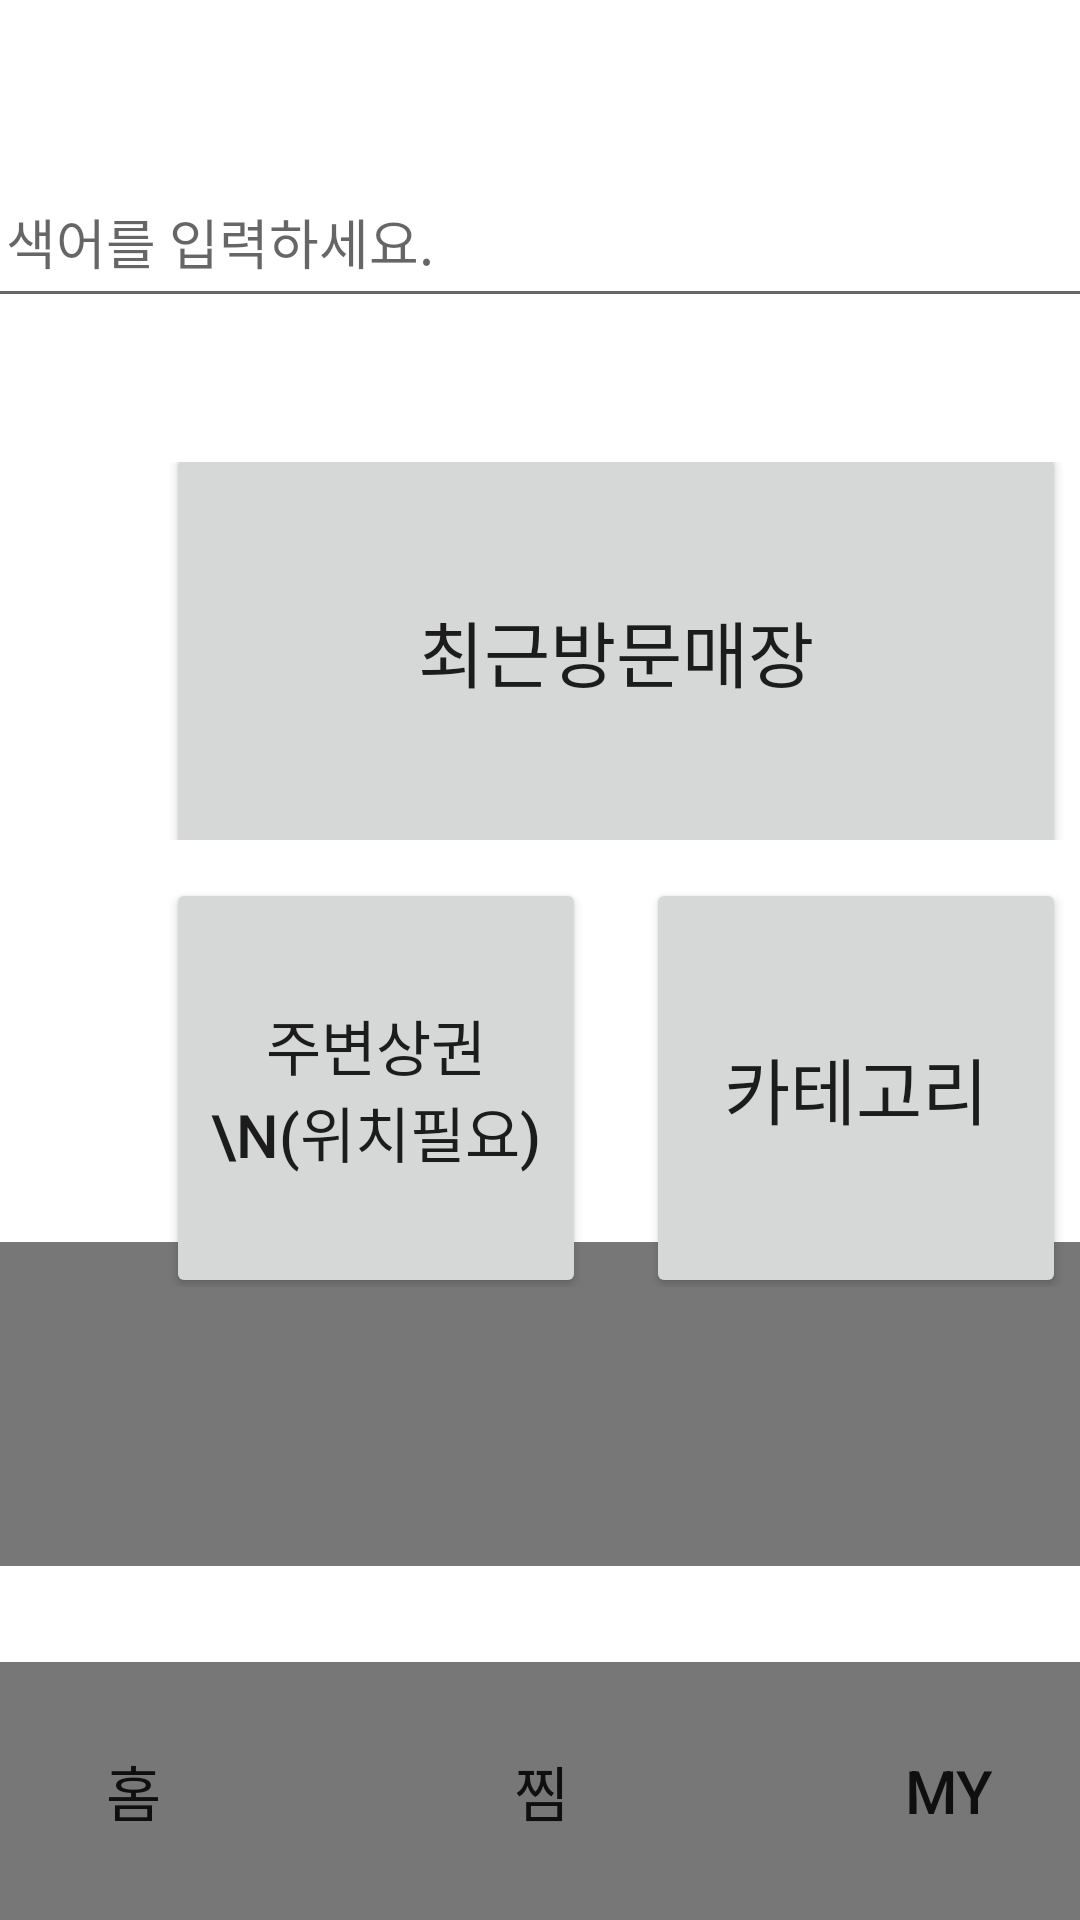

Layout XML and referenced resources for this Android screen:
<!-- AndroidManifest.xml: application theme Theme.SearchStoreWithGPS -->
<!-- res/layout/activity_main.xml -->
<?xml version="1.0" encoding="utf-8"?>
<androidx.constraintlayout.widget.ConstraintLayout xmlns:android="http://schemas.android.com/apk/res/android"
    xmlns:app="http://schemas.android.com/apk/res-auto"
    xmlns:tools="http://schemas.android.com/tools"
    android:layout_width="match_parent"
    android:layout_height="match_parent"
    tools:context=".MainActivity">

    <View
        android:id="@+id/adsVanner"
        android:layout_width="381dp"
        android:layout_height="108dp"
        android:layout_marginBottom="32dp"
        android:background="#777777"
        app:layout_constraintBottom_toTopOf="@+id/linearLayout"
        app:layout_constraintEnd_toEndOf="parent"
        app:layout_constraintStart_toStartOf="parent"
        app:srcCompat="@drawable/ic_launcher_background" />

    <LinearLayout
        android:id="@+id/linearLayout2"
        android:layout_width="411dp"
        android:layout_height="126dp"
        android:layout_marginTop="48dp"
        android:gravity="center"
        android:orientation="horizontal"
        app:layout_constraintEnd_toEndOf="parent"
        app:layout_constraintHorizontal_bias="0.0"
        app:layout_constraintStart_toStartOf="parent"
        app:layout_constraintTop_toBottomOf="@+id/linearLayout3">

        <Button
            android:id="@+id/mainButton1"
            android:layout_width="300dp"
            android:layout_height="140dp"
            android:text="최근방문매장"
            android:textSize="24sp" />
    </LinearLayout>

    <LinearLayout
        android:layout_width="411dp"
        android:layout_height="133dp"
        android:layout_marginTop="16dp"
        android:gravity="center"
        android:orientation="horizontal"
        app:layout_constraintEnd_toEndOf="parent"
        app:layout_constraintHorizontal_bias="0.0"
        app:layout_constraintStart_toStartOf="parent"
        app:layout_constraintTop_toBottomOf="@+id/linearLayout2">

        <Button
            android:id="@+id/startButton"
            android:layout_width="140dp"
            android:layout_height="140dp"
            android:layout_marginRight="10dp"
            android:text="주변상권\n(위치필요)"
            android:textSize="20sp" />

        <Button
            android:id="@+id/mainButton2"
            android:layout_width="140dp"
            android:layout_height="140dp"
            android:layout_marginLeft="10dp"
            android:text="카테고리"
            android:textSize="24sp" />

    </LinearLayout>

    <LinearLayout
        android:id="@+id/linearLayout"
        android:layout_width="408dp"
        android:layout_height="86dp"
        android:background="#777777"
        android:orientation="horizontal"
        app:layout_constraintBottom_toBottomOf="parent"
        app:layout_constraintEnd_toEndOf="parent"
        app:layout_constraintStart_toStartOf="parent">

        <Button
            android:id="@+id/buttonBottom1"
            android:layout_width="wrap_content"
            android:layout_height="match_parent"
            android:layout_weight="1"
            android:background="#777777"
            android:text="홈"
            android:textSize="20dp" />

        <Button
            android:id="@+id/buttonBottom2"
            android:layout_width="wrap_content"
            android:layout_height="match_parent"
            android:layout_weight="1"
            android:background="#777777"
            android:text="찜"
            android:textSize="20dp" />

        <Button
            android:id="@+id/buttonBottom3"
            android:layout_width="wrap_content"
            android:layout_height="match_parent"
            android:layout_weight="1"
            android:background="#777777"
            android:text="MY"
            android:textSize="20dp" />

    </LinearLayout>

    <LinearLayout
        android:id="@+id/linearLayout3"
        android:layout_width="398dp"
        android:layout_height="54dp"
        android:layout_marginTop="52dp"
        android:orientation="horizontal"
        app:layout_constraintEnd_toEndOf="parent"
        app:layout_constraintStart_toStartOf="parent"
        app:layout_constraintTop_toTopOf="parent">

        <EditText
            android:id="@+id/editTextTextPersonName"
            android:layout_width="wrap_content"
            android:layout_height="match_parent"
            android:layout_weight="1"
            android:ems="10"
            android:hint="검색어를 입력하세요."
            android:inputType="textPersonName" />

    </LinearLayout>

</androidx.constraintlayout.widget.ConstraintLayout>
<!-- resources referenced by this layout -->
<resources>
  <style name="Theme.SearchStoreWithGPS" parent="Theme.MaterialComponents.DayNight.DarkActionBar">
          
          <item name="colorPrimary">@color/purple_500</item>
          <item name="colorPrimaryVariant">@color/purple_700</item>
          <item name="colorOnPrimary">@color/white</item>
          
          <item name="colorSecondary">@color/teal_200</item>
          <item name="colorSecondaryVariant">@color/teal_700</item>
          <item name="colorOnSecondary">@color/black</item>
          
          <item name="android:statusBarColor" tools:targetApi="l">?attr/colorPrimaryVariant</item>
          
      </style>
  <!-- not gathered from this repository: default colours our renderer supplied (Android Studio template values) -->
  <color name="purple_500">#FF6200EE</color>
  <color name="purple_700">#FF3700B3</color>
  <color name="teal_200">#FF03DAC5</color>
  <color name="teal_700">#FF018786</color>
  <color name="black">#FF000000</color>
  <color name="white">#FFFFFFFF</color>
</resources>
